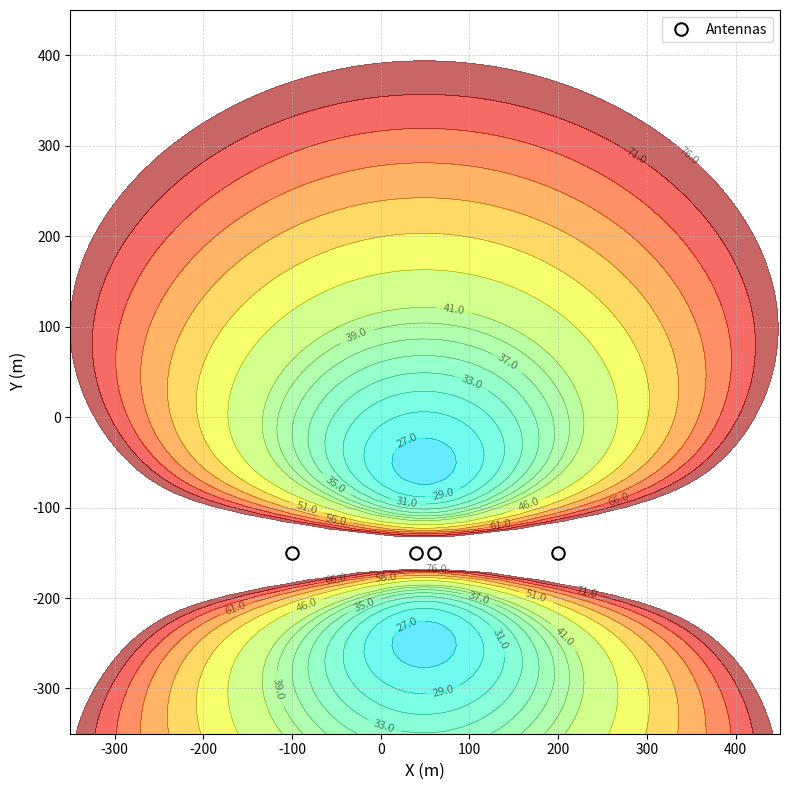

Source code (Python):
import numpy as np
import matplotlib.pyplot as plt

# # ----------------------------
# # GDOP calculation function (unit: meters)
# # ----------------------------
# def calculate_gdop(target_pos, stations):
#     """
#     Compute the GDOP of a TDOA system.
#     stations: (4, 3) array, where the first station is used as the reference station.
#     """
#     ref = stations[0]
#     others = stations[1:]
    
#     ranges = np.linalg.norm(stations - target_pos, axis=1)
#     r0 = ranges[0]
    
#     H = np.zeros((3, 3))
#     for i in range(3):
#         u_ref = (ref - target_pos) / r0
#         u_i = (others[i] - target_pos) / ranges[i + 1]
#         H[i, :] = u_ref - u_i
        
#     try:
#         cov = np.linalg.inv(H.T @ H)
#         gdop = np.sqrt(np.trace(cov))
#     except np.linalg.LinAlgError:
#         gdop = np.nan  # Set to NaN when singular, for easier plotting
#     return gdop

# Fully redundant method
def calculate_gdop_all_pairs(target_pos, stations):
    """
    Compute GDOP for TDOA using all base-station pairs (no reference station)
    Parameters:
        target_pos: np.array([x, y, z]) target position (m)
        stations: np.array (N, 3) base station coordinates (m)
    Returns:
        float: GDOP value
    """
    N = stations.shape[0]
    # Compute unit direction vectors (from the target to the base stations)
    vecs = stations - target_pos          # (N, 3)
    dists = np.linalg.norm(vecs, axis=1)  # (N,)
    
    # Safety check: avoid division by zero
    if np.any(dists < 1e-6):
        return np.inf
    
    u = vecs / dists[:, None]  # (N, 3)
    
    # Generate all unordered pairs (i, j), i < j
    pairs = [(i, j) for i in range(N) for j in range(i + 1, N)]
    H = np.zeros((len(pairs), 3))
    
    # Construct the H matrix: each row = u_i - u_j
    for idx, (i, j) in enumerate(pairs):
        H[idx, :] = u[i] - u[j]
    
    # Compute GDOP = sqrt(trace(inv(H^T H)))
    try:
        M = H.T @ H
        # Check rank (avoid ill-conditioning)
        if np.linalg.matrix_rank(M) < 3:
            return np.inf
        cov_geo = np.linalg.inv(M)
        gdop = np.sqrt(np.trace(cov_geo))
        return gdop if np.isfinite(gdop) else np.inf
    except np.linalg.LinAlgError:
        return np.inf

# ----------------------------
# Base station configurations (unit: meters)
# ----------------------------
# ant_pos = np.array([[ 50,    50,   0], [-86.60254038 + 50.0, 0.0, 0.0], [ 50,   150,   0],[86.60254038 + 50.0, 0.0, 0.0]], dtype=float) # Y-sharp
# ant_pos = np.array([[110, 50, 5],[-10, 50, 0], [40,50,5], [60, 50, 0]], dtype=float) # Straight line
# ant_pos = np.array([[50,-25,0], [-100, 50, 0], [50, 125, 0], [200, 50, 0]], dtype=float) # Lozenge
# ant_pos = np.array([[-5, -5, 0], [-5, 105, 5], [105, -5, 0], [105, 105, 5]], dtype=float) # Square
# ant_pos = np.array([[50,50,5],[-5, -5, 0], [-5, 105, 0], [105, -5, 0],  [105, 105, 0]], dtype=float) # 5-station square
ant_pos = np.array([[-100, -150, 5], [40,-150,0], [60, -150, 5], [200, -150, 0]], dtype=float) # Straight

# ----------------------------
# Simulation region settings (unit: meters)
# ----------------------------
x_min, x_max = -350, 450
y_min, y_max = -350, 450
n_points = 100

x = np.linspace(x_min, x_max, n_points)
y = np.linspace(y_min, y_max, n_points)
X, Y = np.meshgrid(x, y)
Z_target = 100.0  # Target height: 100 meters

# ----------------------------
# Compute the GDOP grid
# ----------------------------
print("Computing GDOP grid...")
GDOP = np.full_like(X, np.nan)

for i in range(X.shape[0]):
    for j in range(X.shape[1]):
        pt = np.array([X[i, j], Y[i, j], Z_target])
        GDOP[i, j] = calculate_gdop_all_pairs(pt, ant_pos)

# ----------------------------
# Plot: white background + colored contours (paper-style imitation)
# ----------------------------
plt.figure(figsize=(8, 8))

# Define contour levels (focus on low-GDOP regions, papers usually focus on < 2–3)
# 0–10: one line every 0.25; 10–30: every 1; 30–80: every 5
levels = np.r_[np.arange(0, 15, 0.5),
               np.arange(15, 41, 2),
               np.arange(41, 81, 5)]

# Use contourf for light filling + contour for emphasized lines (optional)
contour_filled = plt.contourf(X, Y, GDOP, levels=levels, cmap='jet', alpha=0.6)
contour_lines = plt.contour(X, Y, GDOP, levels=levels, colors='k', linewidths=0.3, alpha=0.5)

# Add contour labels (optional; often omitted in papers)
plt.clabel(contour_lines, inline=True, fontsize=8, fmt='%.1f')

# Plot base station locations (white circles with black edges for emphasis)
plt.plot(ant_pos[:, 0], ant_pos[:, 1], 'wo', markersize=9, markeredgecolor='black', markeredgewidth=1.5, label='Antennas')

# Set plot style: white background, axes, labels
plt.gca().set_facecolor('white')
plt.xlabel('X (m)', fontsize=12)
plt.ylabel('Y (m)', fontsize=12)
# plt.title('GDOP Contour Map (Y-sharp-2 Configuration)', fontsize=14)
plt.grid(True, linestyle='--', linewidth=0.5, alpha=0.7)
plt.legend()

# # Add color bar
# cbar = plt.colorbar(contour_filled, pad=0.02)
# cbar.set_label('GDOP', fontsize=12)

# Set axis limits
plt.xlim(x_min, x_max)
plt.ylim(y_min, y_max)

plt.tight_layout()
plt.show()
